Run: headless pygame with SDL's dummy video driver; simulated clock (each Clock.tick advances the game by its frame time, no real sleeping); random seed 0; keys injected as events and as key.get_pressed() state; no mouse input.
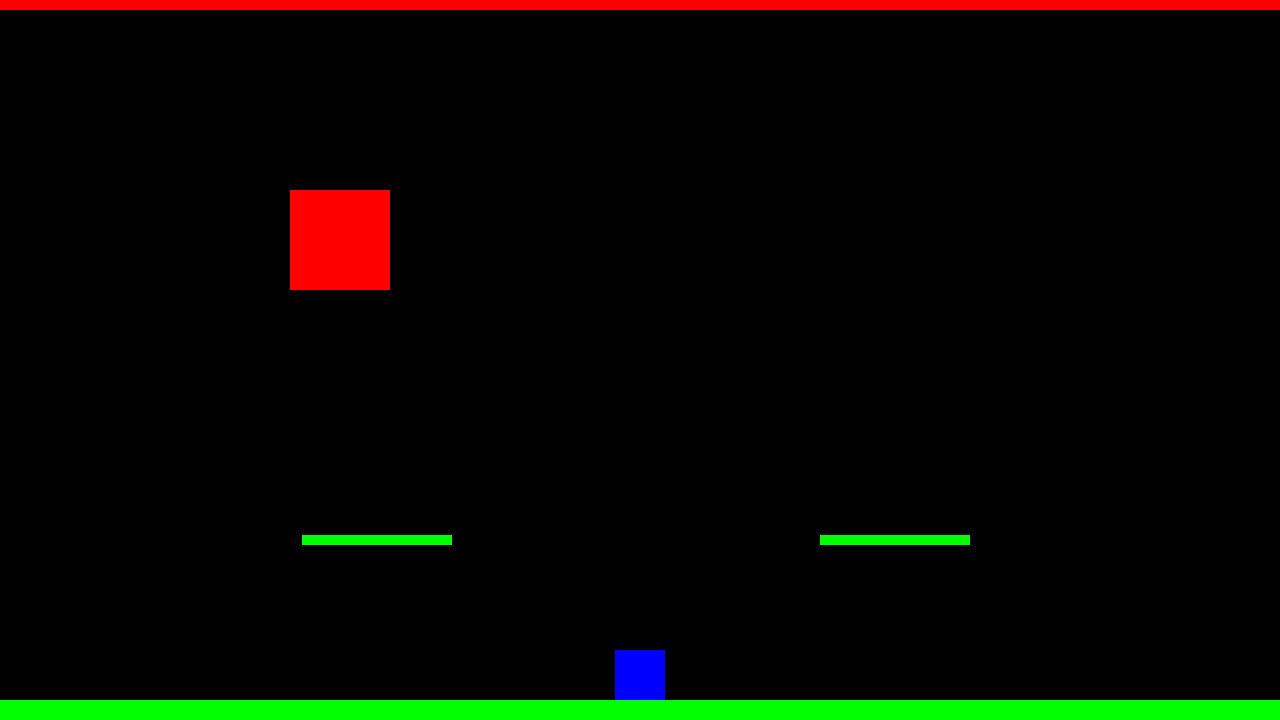
Frame 1 of 4 · flips 1–60 · no input
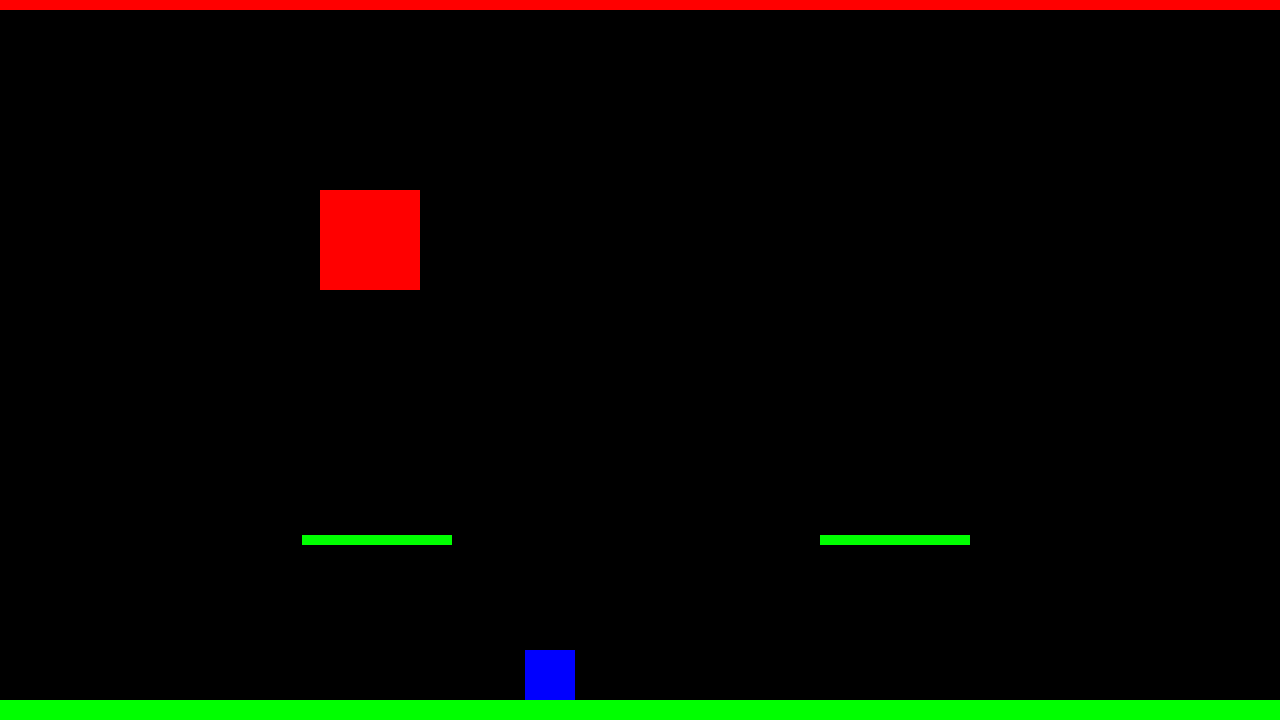
Frame 2 of 4 · flips 61–180 · tapped SPACE, RETURN · held RIGHT (→), D
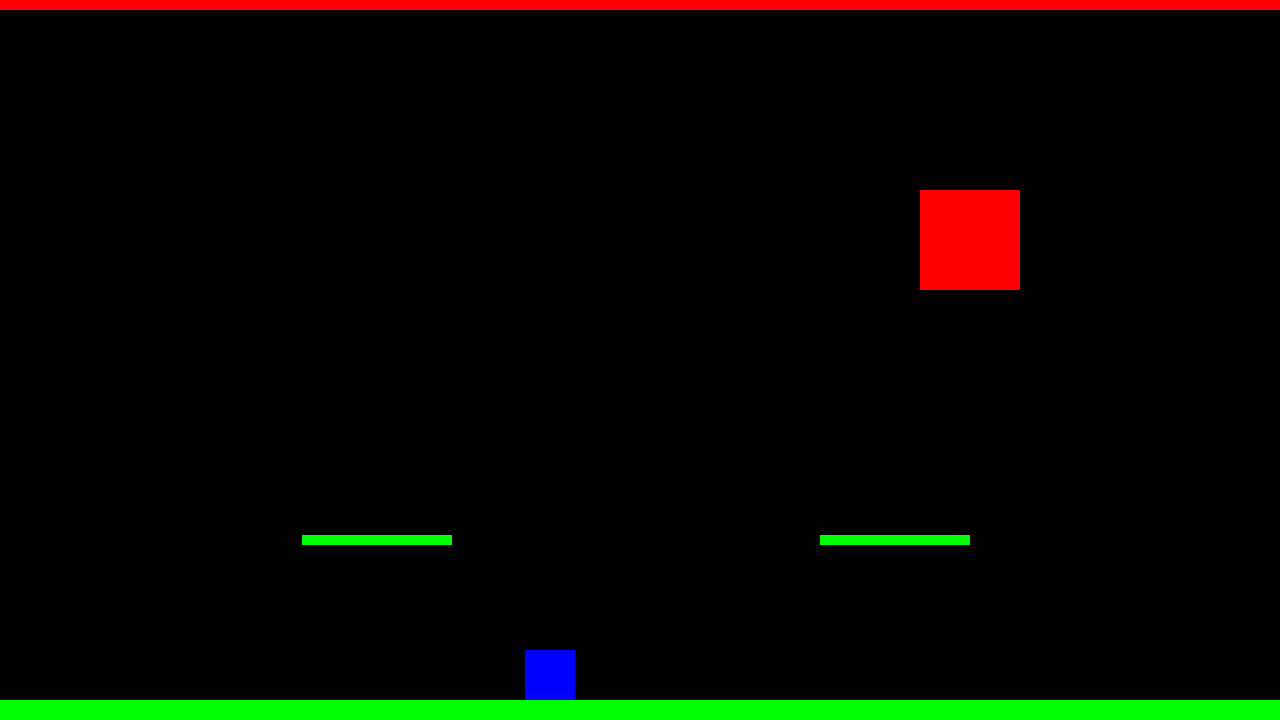
Frame 3 of 4 · flips 181–300 · held DOWN (↓), S
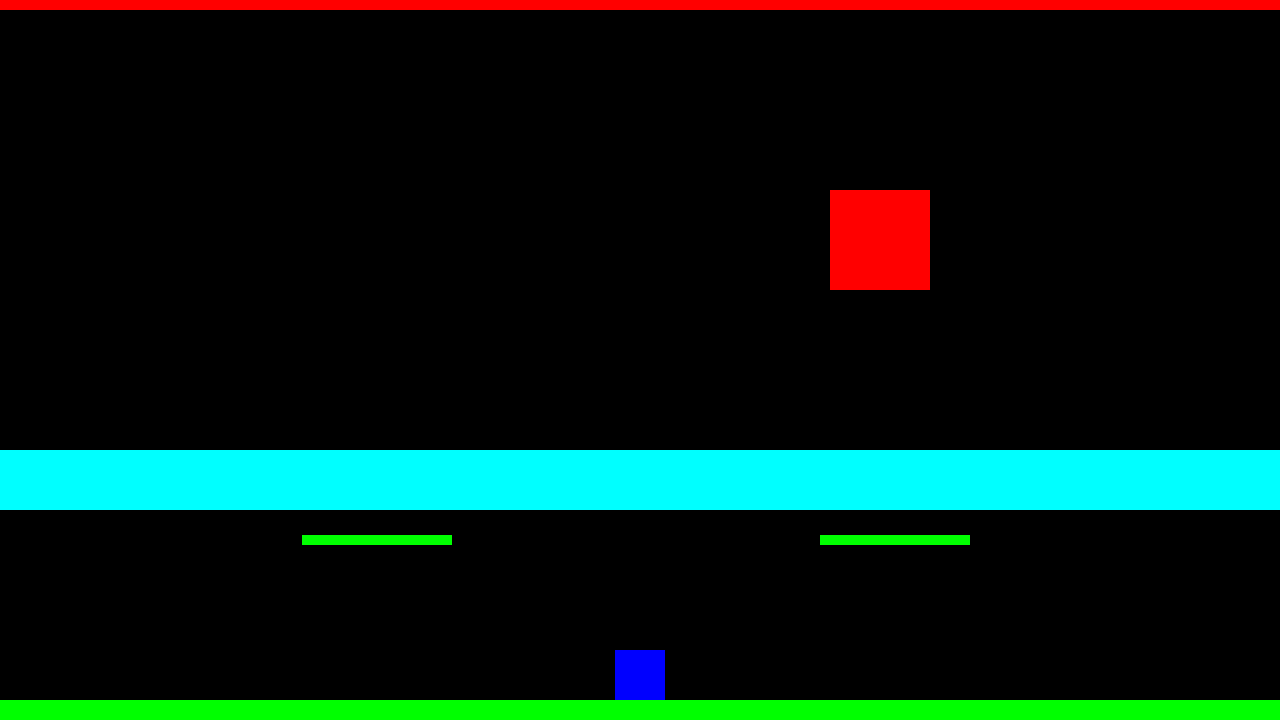
Frame 4 of 4 · flips 301–420 · held LEFT (←), A, UP (↑), W

The pygame program that drew these frames:

# Date created: April 24, 2019
# Date last edited: May 6, 2019

import random
import os
import pygame
from pygame import *

# Initializes pygame
pygame.init()

# Shortcut variables
clock = pygame.time.Clock()

# Variables
bullet_counter = 0
win = False
lose = False
side_lasery = 0
side_laserx = 0

# Constants
WIDTH = 1280
HEIGHT = 720
FPS = 60


# Colors (R, G, B)
WHITE = 255, 255, 255
BLACK = 0, 0, 0
RED = 255, 0, 0
GREEN = 0, 255, 0
BLUE = 0, 0, 255
YELLOW = 255, 255, 0
CYAN = 0, 255, 255

# Screen
os.environ['SDL_VIDEO_CENTERED'] = '1'  # Centers the window
pygame.display.set_caption('Kill The Blokk!')  # Name of window
screen = pygame.display.set_mode((WIDTH, HEIGHT))  # Sets window size by using constants and creates window

# Definitions

font_name = pygame.font.match_font('arial')


def draw_text(surface, text, size, x, y):
    font = pygame.font.Font(font_name, size)
    text_surface = font.render(text, True, WHITE)
    text_rect = text_surface.get_rect()
    text_rect.center = x, y
    surface.blit(text_surface, text_rect)


def draw_boss_healthbar(surface, width):

    healthbar_boss = pygame.Rect(0, 0, width, 10)
    pygame.draw.rect(surface, RED, healthbar_boss)




# Classes


class Bullet(pygame.sprite.Sprite):
    def __init__(self, x, y):
        pygame.sprite.Sprite.__init__(self)

        # Making sprite
        self.image = pygame.Surface((15, 35))
        self.image.fill(YELLOW)
        self.rect = self.image.get_rect()

        # Starting position
        self.rect.centerx = x
        self.rect.bottom = y

        # Variables
        self.speedy = -10

    def update(self):
        global bullet_counter  # Uses variable from outside scope
        self.rect.y += self.speedy  # Moves bullet y value
        if self.rect.bottom < 0:
            self.kill()  # Kills bullet if it moves off screen
            bullet_counter -= 1  # Removes a count from the bullet counter whenever a bullet gets killed


class Player(pygame.sprite.Sprite):

    # Code that runs when player is created initially
    def __init__(self, x):
        pygame.sprite.Sprite.__init__(self)

        # Creating player image and rectangle
        self.image = pygame.Surface((50, 50))
        self.image.fill(BLUE)
        self.rect = self.image.get_rect()

        # Creating where player spawns
        self.rect.bottom = HEIGHT - 20
        self.rect.centerx = x

        # All the player variables
        self.speedx = 0
        self.speedy = 0
        self.bullet_counter = 0
        self.jump_start = 0
        self.jump_counter = 2

        # All the player booleans
        self.jumping = False
        self.falling = False
        self.standing = True
        self.jump_grace = False
        self.standingOnPlatform = False
        self.fallingThroughPlatformGrace = False
        self.fallingThroughPlatformGraceTimer = 0

    # Code that runs every frame
    def update(self):
        now = pygame.time.get_ticks()  # How long since game has started
        # This code is for movement
        self.speedx = 0

        keystate = pygame.key.get_pressed()
        if keystate[pygame.K_RIGHT]:
            self.speedx = 10
        if keystate[pygame.K_LEFT]:
            self.speedx = -10
        if keystate[pygame.K_RIGHT] and keystate[pygame.K_LEFT]:
            self.speedx = 0

        # Checking if player falls off platform
        if self.standingOnPlatform:
            if keystate[pygame.K_DOWN]:
                self.jumping = False
                self.falling = True
                self.standing = False
                self.jump_grace = False
                self.standingOnPlatform = False
                self.fallingThroughPlatformGrace = True

            if not pygame.sprite.groupcollide(platform_group, playerG, False, False):
                self.jumping = False
                self.falling = True
                self.standing = False
                self.jump_grace = False
                self.standingOnPlatform = False
                self.fallingThroughPlatformGrace = False

        if self.fallingThroughPlatformGrace:
            self.fallingThroughPlatformGraceTimer = pygame.time.get_ticks()
            if now - self.fallingThroughPlatformGraceTimer > 100:
                self.fallingThroughPlatformGrace = False

        # Player platform control
        if pygame.sprite.groupcollide(platform_group, playerG, False, False):
            if pygame.sprite.spritecollide(platform_right, playerG, False):  # Player colliding with right platform
                if not self.fallingThroughPlatformGrace:
                    if self.rect.bottom <= platform_right.rect.top + 8:
                        if not self.jumping:
                            if not self.jump_grace:
                                self.jumping = False
                                self.falling = False
                                self.standing = False
                                self.jump_grace = False
                                self.standingOnPlatform = True
                                self.fallingThroughPlatformGrace = False
                                self.rect.bottom = platform_right.rect.top + 1
                                self.jump_counter = 2

            if pygame.sprite.spritecollide(platform_left, playerG, False):  # Player colliding with left platform
                if not self.fallingThroughPlatformGrace:
                    if self.rect.bottom <= platform_left.rect.top + 8:
                        if not self.jumping:
                            if not self.jump_grace:
                                self.jumping = False
                                self.falling = False
                                self.standing = False
                                self.jump_grace = False
                                self.standingOnPlatform = True
                                self.fallingThroughPlatformGrace = False
                                self.rect.bottom = platform_left.rect.top + 1
                                self.jump_counter = 2

        # Checking if player is standing on the ground
        if pygame.sprite.spritecollide(ground, playerG, False):
            self.standing = True
            self.falling = False
            self.jumping = False
            self.standingOnPlatform = False
            self.jump_grace = False
            self.fallingThroughPlatformGrace = False
            self.rect.bottom = ground.rect.top
            self.jump_counter = 2


        # Code for jumping and jump grace
        if self.jumping:
            self.standing = False
            self.falling = False
            self.jump_grace = False
            self.standingOnPlatform = False
            self.fallingThroughPlatformGrace = False
            if now - self.jump_start > 200:
                self.jumping = False
                self.jump_grace = True
                self.falling = False
                self.standing = False
                self.standingOnPlatform = False
                self.fallingThroughPlatformGrace = False
        if self.jump_grace:
            self.speedy = 0
            if now - self.jump_start > 250:
                self.jumping = False
                self.falling = False
                self.standing = False
                self.jump_grace = False
                self.standingOnPlatform = False
                self.fallingThroughPlatformGrace = False

        # Code for falling when other things aren't true
        if not self.standing:
            if not self.jumping:
                if not self.jump_grace:
                    if not self.standingOnPlatform:
                        self.falling = True

        if self.falling:  # What happens when you are falling
            self.speedy = 8

        if self.standing:  # What happens when you are standing
            self.speedy = 0

        if self.standingOnPlatform:  # What happens when you are standing on a platform
            self.speedy = 0


        # Moves player depending on speedx and speedy
        self.rect.x += self.speedx
        self.rect.y += self.speedy

        # For the cool function im tryna make (EDIT: IT WORKED HOLY EHIY DBSHI FKDFBHGHDF HVGBOJ)
        if self.rect.centerx > WIDTH + WIDTH / 2:
            self.rect.centerx = 0 - WIDTH / 2
        if self.rect.centerx < 0 - WIDTH / 2:
            self.rect.centerx = WIDTH + WIDTH / 2

    # Code that runs when player shoots initially
    def shoot(self):
        global bullet_counter  # To use the global variable

        # Creates a bullet if there are 5 or less bullets on the screen
        if bullet_counter <= 10:  # It's 10 and not 5 because of the going through the side of screen function
            bullet_counter += 1
            bullet = Bullet(self.rect.centerx, self.rect.top)
            bullet_group.add(bullet)
            all_sprites.add(bullet)

    # Code that runs when player jumps initially
    def jump(self):
        self.jump_counter -= 1
        self.jump_grace = False
        self.falling = False
        self.standing = False
        self.jumping = True
        self.standingOnPlatform = False
        self.fallingThroughPlatformGrace = False
        self.speedy = -10
        self.jump_start = pygame.time.get_ticks()


class Ground(pygame.sprite.Sprite):

    def __init__(self):
        pygame.sprite.Sprite.__init__(self)

        # Creating sprite
        self.image = pygame.Surface((WIDTH, 20))
        self.image.fill(GREEN)
        self.rect = self.image.get_rect()

        # Starting position
        self.rect.bottom = 720


class Boss(pygame.sprite.Sprite):

    def __init__(self):
        pygame.sprite.Sprite.__init__(self)

        # Creating sprite
        self.image = pygame.Surface((100, 100))
        self.image.fill(RED)
        self.rect = self.image.get_rect()

        # Starting position
        self.rect.centerx = WIDTH / 2
        self.rect.centery = HEIGHT / 3

        # Variables
        self.health = 320
        self.down_timeThingy = pygame.time.get_ticks()
        self.side_timeThingy = pygame.time.get_ticks()
        self.down_chargeuptimer = 10000000000000000000000000000000000000000000000
        self.side_chargeuptimer = 10000000000000000000000000000000000000000000000
        self.speedx_variable = 5

        # Booleans
        self.down_attacking = False
        self.side_attacking = False
        self.dead = False

        # This makes the boss move either to left or right on start
        self.speedx_random = random.randrange(1, 3)
        if self.speedx_random == 1:
            self.speedx = 5
        if self.speedx_random == 2:
            self.speedx = -5

    def update(self):
        last_update = pygame.time.get_ticks()

        # If it's been 'amt' seconds since last attack started / start of game, it will attack

        # Down attack
        if last_update - self.down_timeThingy > 8000:
            self.down_chargeup()
            self.down_chargeuptimer = pygame.time.get_ticks()
            self.down_timeThingy = 10000000000000000000000000000000000000000000000

        if last_update - self.down_chargeuptimer > 1000:
            self.down_chargeuptimer = 1000000000000000000000000000000000000
            self.down_attack()
            self.down_timeThingy = pygame.time.get_ticks()

        # Side attack
        if last_update - self.side_timeThingy > 5000:
            self.side_chargeup()
            self.side_chargeuptimer = pygame.time.get_ticks()
            self.side_timeThingy = 10000000000000000000000000000000000000000000

        if last_update - self.side_chargeuptimer > 1000:
            self.side_chargeuptimer = 100000000000000000000000000000000000000
            self.side_attack()
            self.side_timeThingy = pygame.time.get_ticks()

        # If boss has no health, kill the boss
        if self.health <= 0:
            global win
            self.dead = True
            win = True
            self.kill()

        # This chunk of code sets speedx so boss moves side to side
        if self.rect.right >= WIDTH - 5:
            self.speedx = -self.speedx_variable
        if self.rect.left <= 5:
            self.speedx = self.speedx_variable

        if self.health < 150:
            self.speedx_variable = 12

        # Moves boss sideways
        self.rect.x += self.speedx

    def down_attack(self):
        self.down_attacking = True
        # Creates laser
        down_laser = Laser(self.rect.centerx - 5, self.rect.bottom)
        laser_group.add(down_laser)
        all_sprites.add(down_laser)

    def side_attack(self):
        self.side_attacking = True
        # Creates laser
        side_laser = Side_Laser()
        laser_group.add(side_laser)
        all_sprites.add(side_laser)

    def down_chargeup(self):
        # Creates chargeup laser
        down_chargeuplaser = Chargeup_Laser(self.rect.centerx - 5, self.rect.bottom)
        laser_group.add(down_chargeuplaser)
        all_sprites.add(down_chargeuplaser)

    def side_chargeup(self):
        side_chargeuplaser = SideChargeup_Laser()
        all_sprites.add(side_chargeuplaser)


class SideChargeup_Laser(pygame.sprite.Sprite):

    def __init__(self):
        pygame.sprite.Sprite.__init__(self)

        self.image = pygame.Surface((10, 50))
        self.image.fill(CYAN)
        self.rect = self.image.get_rect()
        global side_lasery
        global side_laserx

        side_laserx = 0
        side_lasery = 0

        random_numberx = random.randrange(1, 3)
        random_numbery = random.randrange(1, 3)

        if random_numberx == 1:
            side_laserx = 0
            self.rect.left = side_laserx
        if random_numberx == 2:
            side_laserx = WIDTH
            self.rect.right = side_laserx

        if random_numbery == 1:
            side_lasery = 480
            self.rect.centery = side_lasery
        if random_numbery == 2:
            side_lasery = 635
            self.rect.centery = side_lasery

    def update(self):
        if boss.dead:
            self.kill()
        if boss.side_attacking:
            self.kill()


class Chargeup_Laser(pygame.sprite.Sprite):

    def __init__(self, x, y):
        pygame.sprite.Sprite.__init__(self)

        # Creating sprite image and rect
        self.image = pygame.Surface((50, 10))
        self.image.fill(CYAN)
        self.rect = self.image.get_rect()

        # Starting position
        self.rect.centerx = x
        self.rect.top = y

        # Variables
        self.speedx = boss.speedx

    def update(self):
        if boss.dead:
            self.kill()
        if boss.down_attacking:
            self.kill()
        self.rect.centerx = boss.rect.centerx

class Side_Laser(pygame.sprite.Sprite):

    def __init__(self):
        pygame.sprite.Sprite.__init__(self)
        global side_lasery
        self.image = pygame.Surface((WIDTH, 60))
        self.image.fill(CYAN)
        self.rect = self.image.get_rect()
        self.time_thingy = pygame.time.get_ticks()

        self.rect.left = 0
        self.rect.centery = side_lasery

    def update(self):
        last_update = pygame.time.get_ticks()

        # Stops after being shot out for 6 seconds
        if last_update - self.time_thingy > 1000:
            boss.side_attacking = False
            self.kill()

        if boss.dead:
            self.kill()

class Laser(pygame.sprite.Sprite):

    def __init__(self, x, y):
        pygame.sprite.Sprite.__init__(self)

        # Creating sprite image and rect
        self.image = pygame.Surface((50, ground.rect.top - boss.rect.bottom))
        self.image.fill(CYAN)
        self.rect = self.image.get_rect()

        # Starting position
        self.rect.centerx = x
        self.rect.top = y

        # Variables
        self.speedx = boss.speedx
        self.time_thingy = pygame.time.get_ticks()

    def update(self):
        last_update = pygame.time.get_ticks()

        # Stops after being shot out for 6 seconds
        if last_update - self.time_thingy > 5000:
            boss.down_attacking = False
            self.kill()

        if boss.dead:
            self.kill()

        self.rect.centerx = boss.rect.centerx  # Laser follows the boss


class Platform(pygame.sprite.Sprite):

    def __init__(self, x, y):
        pygame.sprite.Sprite.__init__(self)

        # Creating sprite image and rect
        self.image = pygame.Surface((150, 10))
        self.image.fill(GREEN)
        self.rect = self.image.get_rect()

        # Starting position
        self.rect.centerx = x
        self.rect.centery = y


# Creating usable class variables

platform_left = Platform(WIDTH / 3 - 50, HEIGHT * 0.75)  # Creates left platform
platform_right = Platform(50 + (WIDTH * 0.66), HEIGHT * 0.75)  # Creates right platform
boss = Boss()

ground = Ground()
player_start = Player(WIDTH / 2)  # creates the player that you see in the center of the screen on start
player_sides = Player(WIDTH + WIDTH / 2)  # creates off-screen player that is used ot go through the side of the screen

# Creating groups

laser_group = pygame.sprite.Group()
platform_group = pygame.sprite.Group()
bullet_group = pygame.sprite.Group()
boss_group = pygame.sprite.Group()
all_sprites = pygame.sprite.Group()
playerG = pygame.sprite.Group()

# Adding things to groups

all_sprites.add(platform_left)
all_sprites.add(platform_right)
all_sprites.add(boss)
all_sprites.add(ground)
all_sprites.add(player_start)
all_sprites.add(player_sides)
platform_group.add(platform_left)
platform_group.add(platform_right)
playerG.add(player_sides)
playerG.add(player_start)
boss_group.add(boss)


running = True
while running:

    last_update = pygame.time.get_ticks()
            # Sets fps
    clock.tick(FPS)

    # Event queue
    for event in pygame.event.get():
        # If player clicks X button(top right), main game loop will close
        if event.type == pygame.QUIT:
            running = False
        if event.type == pygame.KEYDOWN:  # Checks if a key is pressed
            if lose or win:
                if event.key == pygame.K_r:
                    bullet_counter = 0
                    win = False
                    lose = False
                    side_lasery = 0
                    side_laserx = 0
                    pygame.sprite.Group.empty(all_sprites)
                    pygame.sprite.Group.empty(laser_group)
                    pygame.sprite.Group.empty(platform_group)
                    pygame.sprite.Group.empty(bullet_group)
                    pygame.sprite.Group.empty(playerG)
                    pygame.sprite.Group.empty(boss_group)
                    platform_left = Platform(WIDTH / 3 - 50, HEIGHT * 0.75)  # Creates left platform
                    platform_right = Platform(50 + (WIDTH * 0.66), HEIGHT * 0.75)  # Creates right platform
                    boss = Boss()

                    ground = Ground()
                    player_start = Player(
                        WIDTH / 2)  # creates the player that you see in the center of the screen on start
                    player_sides = Player(
                        WIDTH + WIDTH / 2)  # creates off-screen player that is used ot go through the side of the screen


                    all_sprites.add(platform_left)
                    all_sprites.add(platform_right)
                    all_sprites.add(boss)
                    all_sprites.add(ground)
                    all_sprites.add(player_start)
                    all_sprites.add(player_sides)
                    platform_group.add(platform_left)
                    platform_group.add(platform_right)
                    playerG.add(player_sides)
                    playerG.add(player_start)
                    boss_group.add(boss)

                if event.key == pygame.K_ESCAPE:
                    running = False
            if event.key == pygame.K_UP:  # If this key is up, run code
                if player_sides.jump_counter > 0 and player_start.jump_counter > 0:  # Jump if able to jump
                    player_sides.jump()
                    player_start.jump()
            if event.key == pygame.K_SPACE:  # If this key is space, shoot
                if not lose:
                    player_sides.shoot()
                    player_start.shoot()

    # Laser collision with player
    if pygame.sprite.groupcollide(playerG, laser_group, False, False):
        # Kills player sprite
        lose = True
        player_sides.kill()
        player_start.kill()

    if pygame.sprite.groupcollide(playerG, boss_group, False, False):
        # Kills player sprite
        lose = True
        player_sides.kill()
        player_start.kill()

    # Bullet collision with boss
    hits = pygame.sprite.groupcollide(bullet_group, boss_group, True, False)
    for i in hits:
        boss.health -= 10
        bullet_counter -= 1

    # Updates all_sprites group

    all_sprites.update()

    screen.fill(BLACK)  # Fills screen with black (covers previous frame)

    if lose:
        draw_text(screen, "YOU ARE LOSE XD", 72, WIDTH / 2, HEIGHT / 2)
    if win:
        draw_text(screen, "YOU ARE WIN", 72, WIDTH / 2, HEIGHT / 2)
    if lose and win:
        draw_text(screen, "TIE", 72, WIDTH / 2, HEIGHT / 2)

    # This is the timer when game ends
    if lose or win:
        draw_text(screen, "Press R to restart", 36, WIDTH / 2, HEIGHT / 1.5)
        draw_text(screen, "Press ESC to exit", 36, WIDTH / 2, HEIGHT / 1.2)

    if not lose:
        if not win:
            draw_boss_healthbar(screen, boss.health * 4)
    all_sprites.draw(screen)  # Draws all_sprites onto screen
    pygame.display.flip()  # Updates whole screen


pygame.quit()
